Run: headless pygame with SDL's dummy video driver; simulated clock (each Clock.tick advances the game by its frame time, no real sleeping); random seed 0; keys injected as events and as key.get_pressed() state; no mouse input.
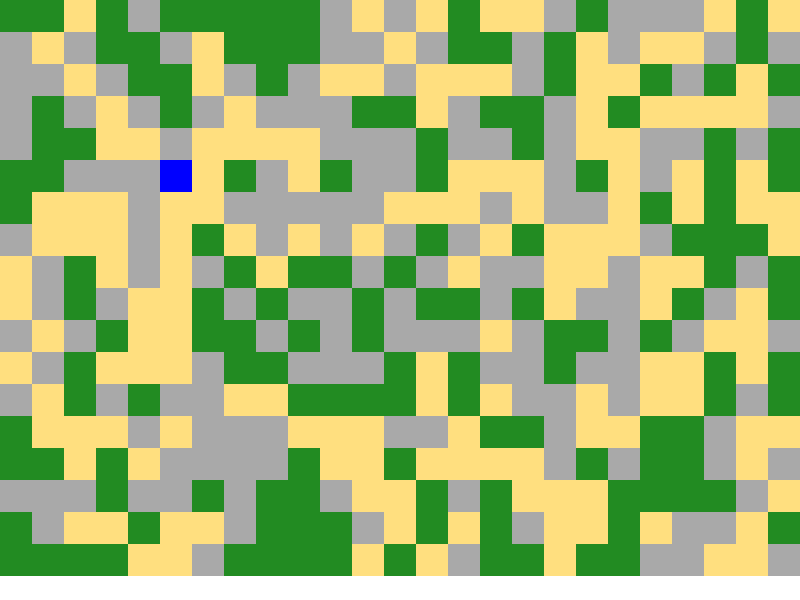
Frame 1 of 4 · flips 1–60 · no input
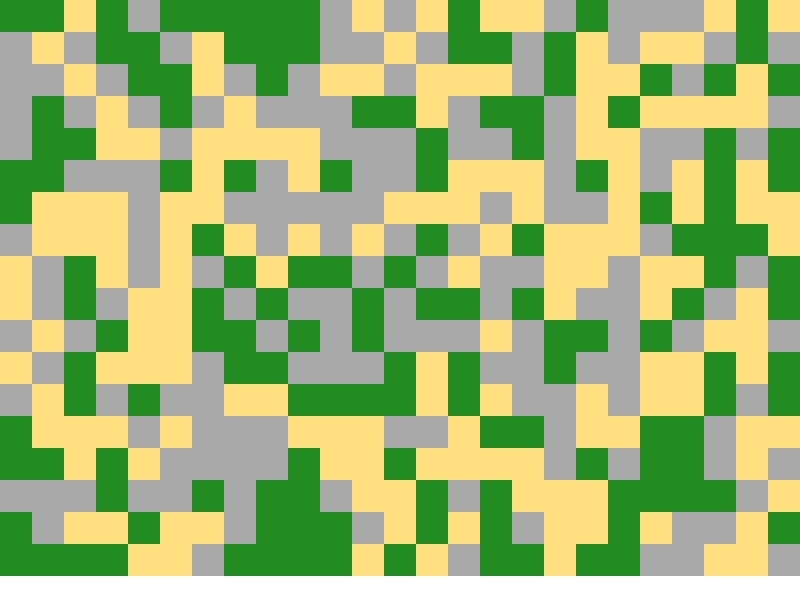
Frame 2 of 4 · flips 61–180 · tapped SPACE, RETURN · held RIGHT (→), D
Frame 3 of 4 · flips 181–300 · held DOWN (↓), S · screen unchanged from frame 2, image omitted
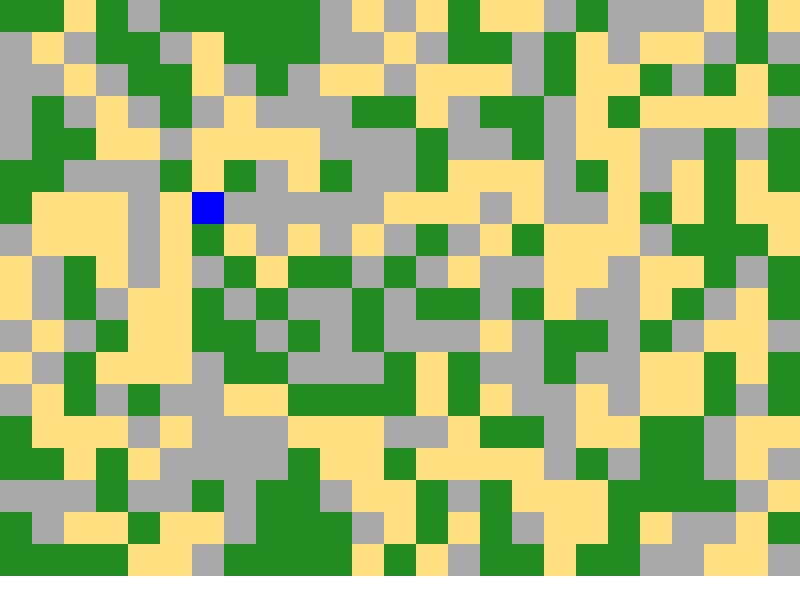
Frame 4 of 4 · flips 301–420 · held LEFT (←), A, UP (↑), W

The pygame program that drew these frames:

import pygame
import sys

# Initialize Pygame
pygame.init()

# Constants
SCREEN_WIDTH = 800
SCREEN_HEIGHT = 600
TILE_SIZE = 32  # Size of each tile (32x32 pixels)
SCREEN = pygame.display.set_mode((SCREEN_WIDTH, SCREEN_HEIGHT))
pygame.display.set_caption("Desert Map")

# Colors
WHITE = (255, 255, 255)
SAND_COLOR = (255, 223, 127)
CACTUS_COLOR = (34, 139, 34)
ROCK_COLOR = (169, 169, 169)

# Load images (if you have desert-themed images, you can load them here)
sand_img = pygame.Surface((TILE_SIZE, TILE_SIZE))
sand_img.fill(SAND_COLOR)  # Sand tile (just a colored surface here for simplicity)

cactus_img = pygame.Surface((TILE_SIZE, TILE_SIZE))
cactus_img.fill(CACTUS_COLOR)  # Cactus tile (colored surface for simplicity)

rock_img = pygame.Surface((TILE_SIZE, TILE_SIZE))
rock_img.fill(ROCK_COLOR)  # Rock tile (colored surface)

# Define the Map
class DesertMap:
    def __init__(self, width, height):
        self.width = width
        self.height = height
        self.map = self.generate_map()

    def generate_map(self):
        # Generate a simple desert map (a grid of tiles)
        map_grid = []
        for row in range(self.height):
            map_row = []
            for col in range(self.width):
                # Randomly assign different tiles for variety
                tile = self.get_random_tile()
                map_row.append(tile)
            map_grid.append(map_row)
        return map_grid

    def get_random_tile(self):
        # Randomly choose a tile (sand, cactus, or rock)
        import random
        tile_choice = random.choice([sand_img, cactus_img, rock_img])
        return tile_choice

    def draw(self):
        # Draw all the tiles on the screen
        for row in range(self.height):
            for col in range(self.width):
                tile = self.map[row][col]
                SCREEN.blit(tile, (col * TILE_SIZE, row * TILE_SIZE))

# Player Class
class Player:
    def __init__(self, x, y):
        self.x = x
        self.y = y
        self.image = pygame.Surface((TILE_SIZE, TILE_SIZE))
        self.image.fill((0, 0, 255))  # Blue color for the player

    def move(self, dx, dy):
        self.x += dx
        self.y += dy

    def draw(self):
        SCREEN.blit(self.image, (self.x * TILE_SIZE, self.y * TILE_SIZE))

# Initialize Desert Map
desert_map = DesertMap(SCREEN_WIDTH // TILE_SIZE, SCREEN_HEIGHT // TILE_SIZE)

# Initialize Player
player = Player(5, 5)  # Start the player at position (5, 5)

# Main game loop
clock = pygame.time.Clock()
running = True
while running:
    SCREEN.fill(WHITE)  # Clear the screen
    
    # Draw the map
    desert_map.draw()
    
    # Draw the player
    player.draw()

    # Event handling
    for event in pygame.event.get():
        if event.type == pygame.QUIT:
            running = False

    # Player movement (simple WASD control)
    keys = pygame.key.get_pressed()
    if keys[pygame.K_LEFT]:
        player.move(-1, 0)
    if keys[pygame.K_RIGHT]:
        player.move(1, 0)
    if keys[pygame.K_UP]:
        player.move(0, -1)
    if keys[pygame.K_DOWN]:
        player.move(0, 1)

    # Update the display
    pygame.display.update()

    # Set the FPS
    clock.tick(30)

# Quit Pygame
pygame.quit()
sys.exit()
